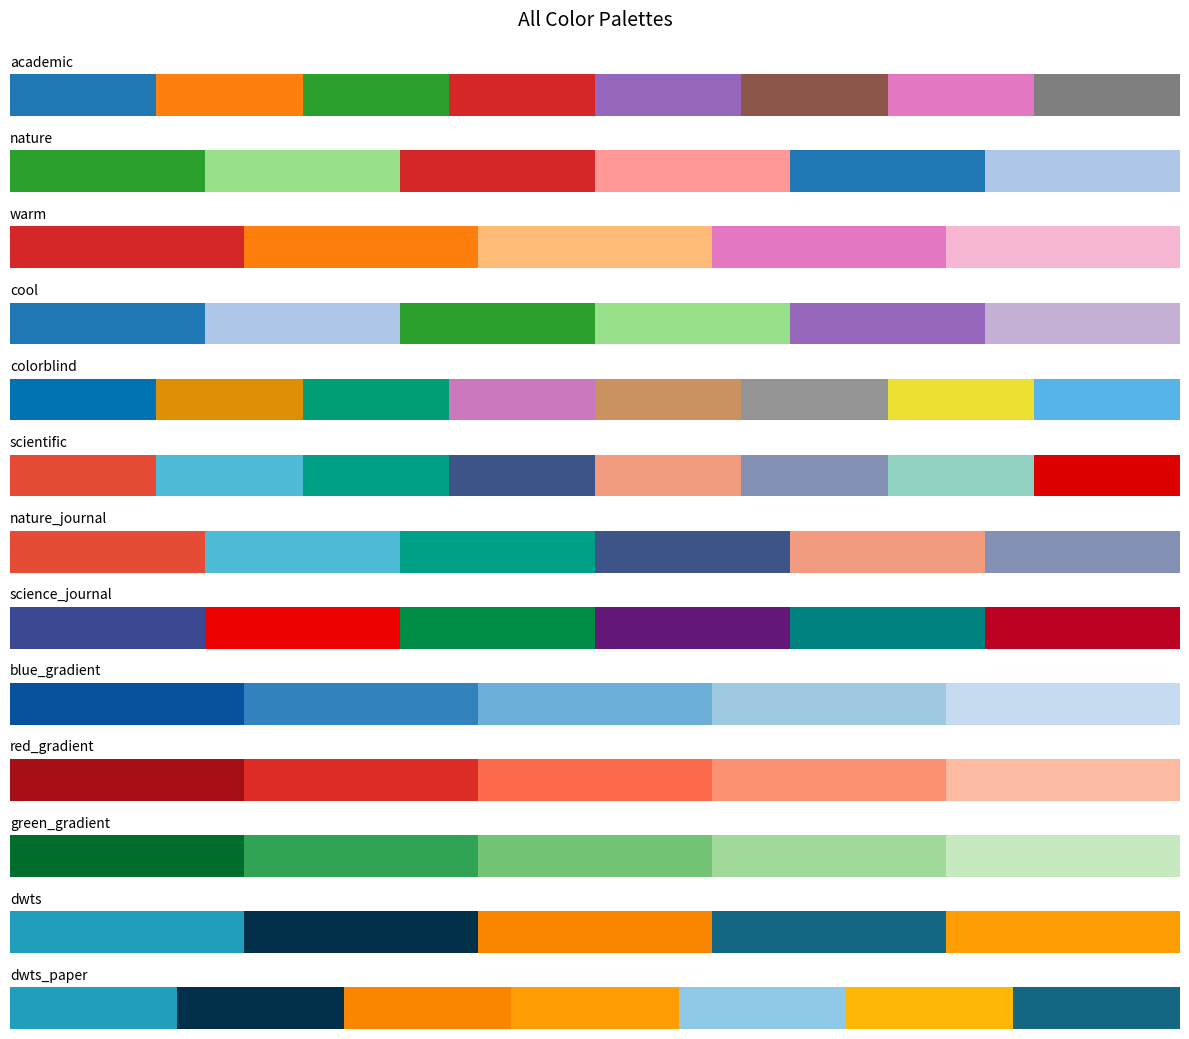

The matplotlib source for this figure:
"""
配色方案模块
提供多种学术和专业配色方案
"""

# 学术蓝色系（推荐用于论文）
ACADEMIC_COLORS = [
    '#1f77b4',  # 蓝色
    '#ff7f0e',  # 橙色
    '#2ca02c',  # 绿色
    '#d62728',  # 红色
    '#9467bd',  # 紫色
    '#8c564b',  # 棕色
    '#e377c2',  # 粉色
    '#7f7f7f',  # 灰色
]

# 自然绿色系
NATURE_COLORS = [
    '#2ca02c',  # 绿色
    '#98df8a',  # 浅绿
    '#d62728',  # 红色
    '#ff9896',  # 浅红
    '#1f77b4',  # 蓝色
    '#aec7e8',  # 浅蓝
]

# 暖色系
WARM_COLORS = [
    '#d62728',  # 红色
    '#ff7f0e',  # 橙色
    '#ffbb78',  # 浅橙
    '#e377c2',  # 粉色
    '#f7b6d2',  # 浅粉
]

# 冷色系
COOL_COLORS = [
    '#1f77b4',  # 蓝色
    '#aec7e8',  # 浅蓝
    '#2ca02c',  # 绿色
    '#98df8a',  # 浅绿
    '#9467bd',  # 紫色
    '#c5b0d5',  # 浅紫
]

# 色盲友好配色（推荐）
COLORBLIND_SAFE = [
    '#0173B2',  # 蓝色
    '#DE8F05',  # 橙色
    '#029E73',  # 青绿色
    '#CC78BC',  # 紫色
    '#CA9161',  # 棕色
    '#949494',  # 灰色
    '#ECE133',  # 黄色
    '#56B4E9',  # 天蓝色
]

# 单色渐变（蓝色）
BLUE_GRADIENT = [
    '#08519c',  # 深蓝
    '#3182bd',  # 中蓝
    '#6baed6',  # 浅蓝
    '#9ecae1',  # 很浅蓝
    '#c6dbef',  # 极浅蓝
]

# 单色渐变（红色）
RED_GRADIENT = [
    '#a50f15',  # 深红
    '#de2d26',  # 中红
    '#fb6a4a',  # 浅红
    '#fc9272',  # 很浅红
    '#fcbba1',  # 极浅红
]

# 单色渐变（绿色）
GREEN_GRADIENT = [
    '#006d2c',  # 深绿
    '#31a354',  # 中绿
    '#74c476',  # 浅绿
    '#a1d99b',  # 很浅绿
    '#c7e9c0',  # 极浅绿
]

# 发散配色（红-蓝）
DIVERGING_RED_BLUE = [
    '#b2182b',  # 深红
    '#ef8a62',  # 浅红
    '#fddbc7',  # 极浅红
    '#f7f7f7',  # 白色
    '#d1e5f0',  # 极浅蓝
    '#67a9cf',  # 浅蓝
    '#2166ac',  # 深蓝
]

# 科学出版物配色
SCIENTIFIC = [
    '#E64B35',  # 红色
    '#4DBBD5',  # 青色
    '#00A087',  # 绿色
    '#3C5488',  # 深蓝
    '#F39B7F',  # 橙色
    '#8491B4',  # 紫色
    '#91D1C2',  # 薄荷绿
    '#DC0000',  # 深红
]

# Nature 期刊风格
NATURE_JOURNAL = [
    '#E64B35',  # 红色
    '#4DBBD5',  # 青色
    '#00A087',  # 绿色
    '#3C5488',  # 蓝色
    '#F39B7F',  # 橙色
    '#8491B4',  # 紫色
]

# Science 期刊风格
SCIENCE_JOURNAL = [
    '#3B4992',  # 深蓝
    '#EE0000',  # 红色
    '#008B45',  # 绿色
    '#631879',  # 紫色
    '#008280',  # 青色
    '#BB0021',  # 深红
]

# =============================================================================
# DWTS Paper Palette - 论文级统一配色方案
# =============================================================================
# 遵循原则：
# 1. 全文只用 3 个高饱和色担任角色（baseline / proposed / warning）
# 2. 其余信息用浅色 + 透明度 + 线型表达
# 3. 黄色只用于小标注、箭头、关键数字点

DWTS_PAPER_PALETTE = {
    "proposed": "#219EBC",   # 青蓝 - 新机制/推荐方案
    "baseline": "#02304A",   # 藏蓝 - 原机制/基准
    "warning":  "#FA8600",   # 深橙 - 警示/失败/不匹配
    "warning2": "#FF9E02",   # 亮橙 - 次级警示（更轻）
    "fill":     "#90C9E7",   # 浅蓝 - 填充配合 alpha 0.25-0.35 使用
    "accent":   "#FEB705",   # 黄色 - 仅用于小标注，不做主色
    "aux":      "#136783",   # 深青 - 辅助数据
}

# DWTS 颜色列表形式（用于 matplotlib cycler）
DWTS_COLORS = [
    '#219EBC',  # proposed - 青蓝
    '#02304A',  # baseline - 藏蓝
    '#FA8600',  # warning - 深橙
    '#136783',  # aux - 深青
    '#FF9E02',  # warning2 - 亮橙
]

# 热力图配色方案
HEATMAP_COLORS = {
    'viridis': 'viridis',      # 紫-绿-黄
    'plasma': 'plasma',        # 紫-粉-黄
    'inferno': 'inferno',      # 黑-红-黄
    'magma': 'magma',          # 黑-紫-白
    'coolwarm': 'coolwarm',    # 蓝-白-红
    'RdYlBu': 'RdYlBu_r',      # 红-黄-蓝
    'RdYlGn': 'RdYlGn_r',      # 红-黄-绿
    'Spectral': 'Spectral_r',  # 光谱色
}


def get_color_palette(name='academic', n_colors=None):
    """
    获取配色方案
    
    Parameters:
    -----------
    name : str
        配色方案名称
        可选: 'academic', 'nature', 'warm', 'cool', 'colorblind',
              'scientific', 'nature_journal', 'science_journal'
    n_colors : int, optional
        需要的颜色数量，如果超过方案中的颜色数，会循环使用
    
    Returns:
    --------
    list : 颜色列表
    
    Example:
    --------
    >>> colors = get_color_palette('academic', n_colors=5)
    >>> plt.plot(x, y, color=colors[0])
    """
    palettes = {
        'academic': ACADEMIC_COLORS,
        'nature': NATURE_COLORS,
        'warm': WARM_COLORS,
        'cool': COOL_COLORS,
        'colorblind': COLORBLIND_SAFE,
        'scientific': SCIENTIFIC,
        'nature_journal': NATURE_JOURNAL,
        'science_journal': SCIENCE_JOURNAL,
        'blue_gradient': BLUE_GRADIENT,
        'red_gradient': RED_GRADIENT,
        'green_gradient': GREEN_GRADIENT,
        'dwts': DWTS_COLORS,  # DWTS Paper Palette
        'dwts_paper': list(DWTS_PAPER_PALETTE.values()),
    }
    
    if name not in palettes:
        raise ValueError(f"Unknown palette: {name}. Available: {list(palettes.keys())}")
    
    colors = palettes[name]
    
    if n_colors is None:
        return colors
    
    # 如果需要更多颜色，循环使用
    if n_colors > len(colors):
        return [colors[i % len(colors)] for i in range(n_colors)]
    
    return colors[:n_colors]


def show_palette(name='academic'):
    """
    显示配色方案
    
    Parameters:
    -----------
    name : str
        配色方案名称
    """
    import matplotlib.pyplot as plt
    import numpy as np
    
    colors = get_color_palette(name)
    n = len(colors)
    
    fig, ax = plt.subplots(figsize=(10, 2))
    ax.set_xlim(0, n)
    ax.set_ylim(0, 1)
    
    for i, color in enumerate(colors):
        ax.add_patch(plt.Rectangle((i, 0), 1, 1, facecolor=color))
        ax.text(i + 0.5, 0.5, color, ha='center', va='center',
                fontsize=8, color='white' if i % 2 == 0 else 'black')
    
    ax.set_title(f'Color Palette: {name}', fontsize=14, pad=10)
    ax.axis('off')
    plt.tight_layout()
    plt.show()


def show_all_palettes():
    """显示所有配色方案"""
    import matplotlib.pyplot as plt
    
    palettes = [
        'academic', 'nature', 'warm', 'cool', 'colorblind',
        'scientific', 'nature_journal', 'science_journal',
        'blue_gradient', 'red_gradient', 'green_gradient',
        'dwts', 'dwts_paper'
    ]
    
    fig, axes = plt.subplots(len(palettes), 1, figsize=(12, len(palettes) * 0.8))
    
    for ax, name in zip(axes, palettes):
        colors = get_color_palette(name)
        n = len(colors)
        
        ax.set_xlim(0, n)
        ax.set_ylim(0, 1)
        
        for i, color in enumerate(colors):
            ax.add_patch(plt.Rectangle((i, 0), 1, 1, facecolor=color))
        
        ax.set_title(name, loc='left', fontsize=10)
        ax.axis('off')
    
    plt.suptitle('All Color Palettes', fontsize=14, y=0.995)
    plt.tight_layout()
    plt.show()


if __name__ == '__main__':
    # 显示所有配色方案
    show_all_palettes()
